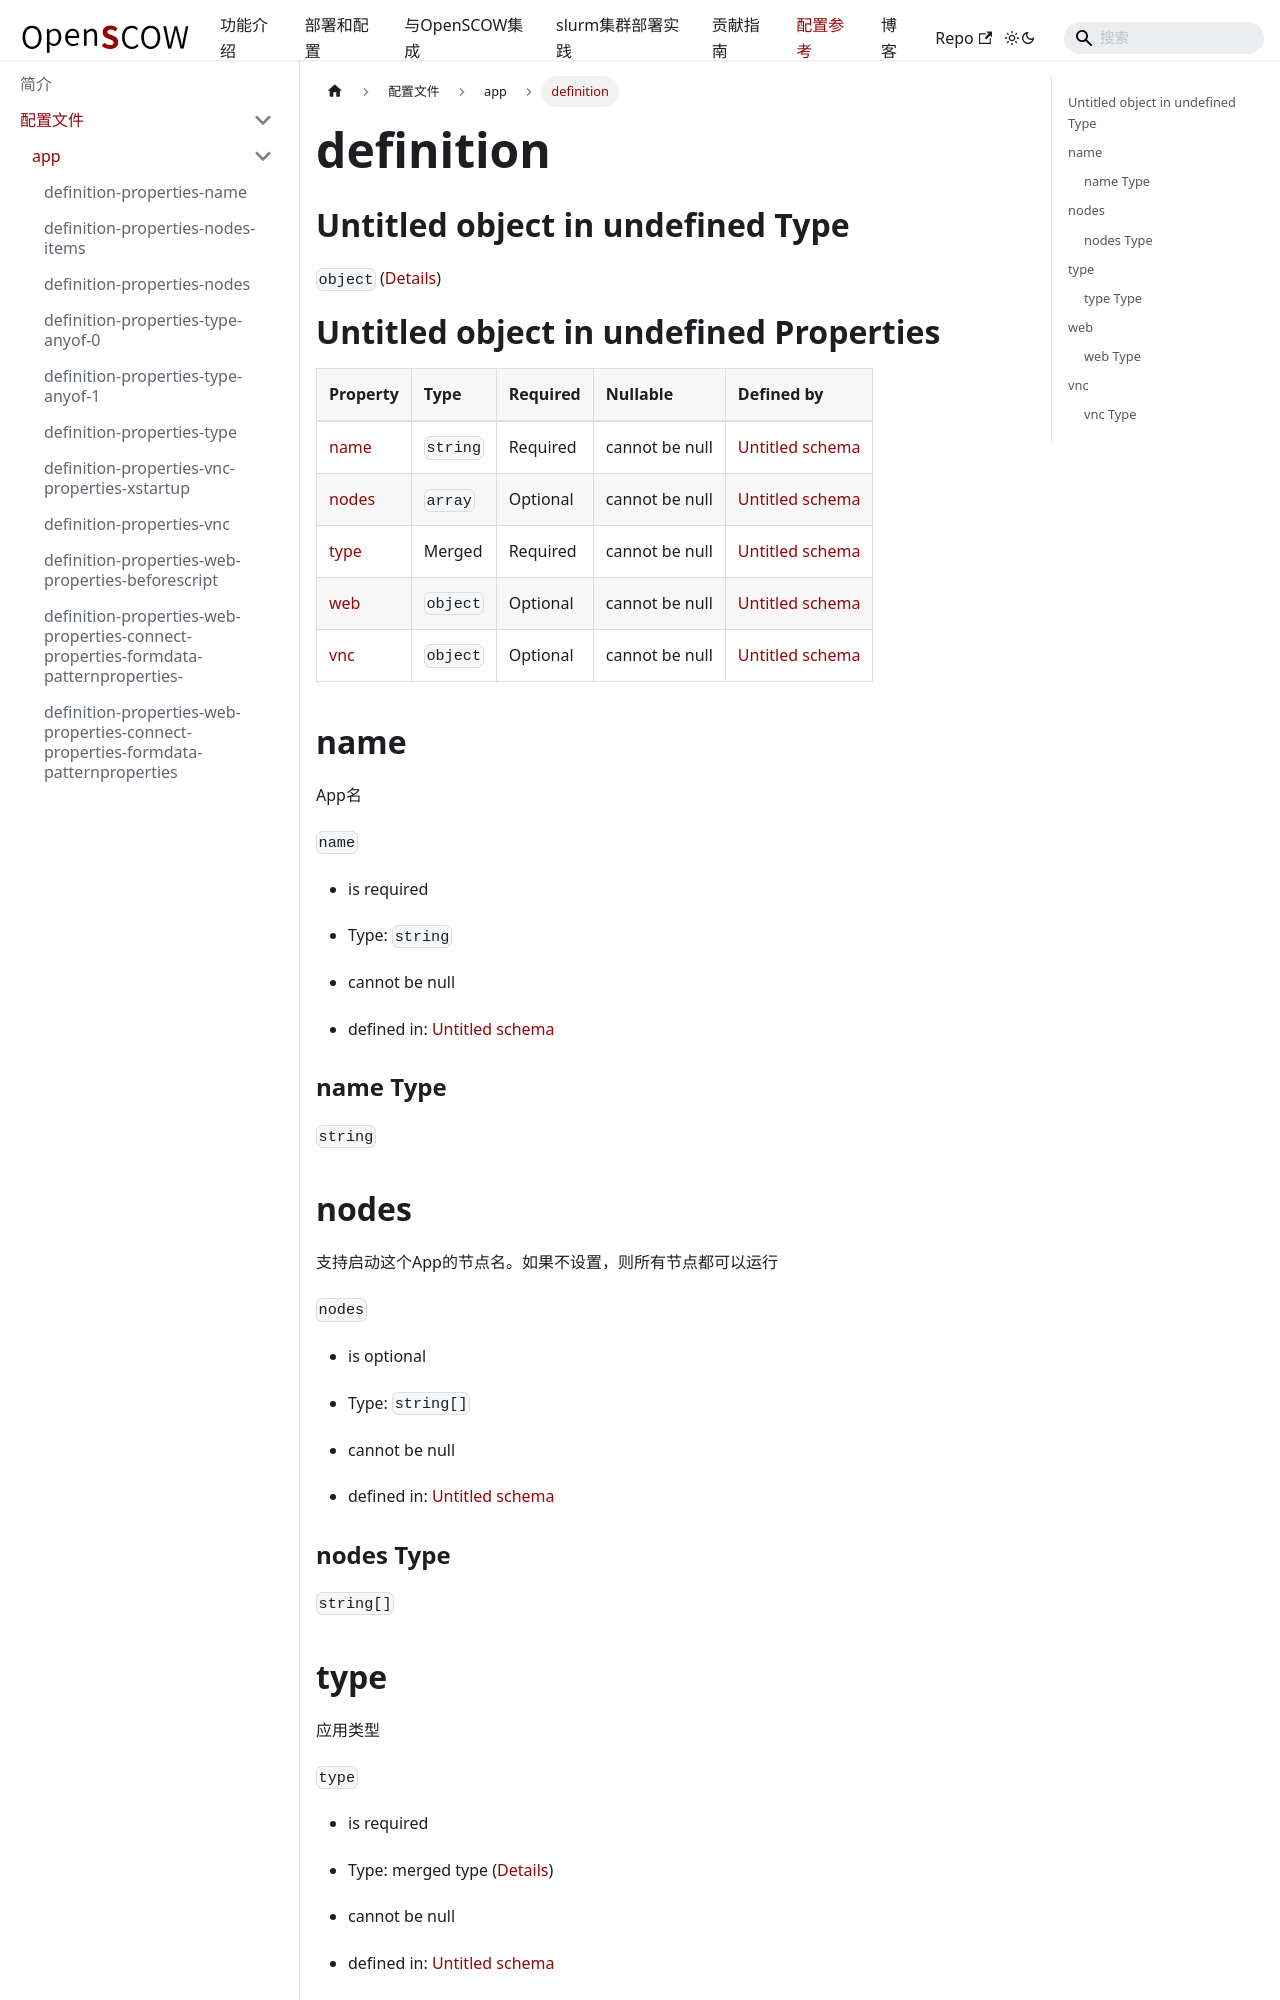

repository: PKUHPC/OpenSCOW · page: pr-preview/pr-1470/docs/refs/config/app/definition.html · generator: docusaurus

## Untitled object in undefined Type

`object` ([Details](definition.md))

# Untitled object in undefined Properties

| Property        | Type     | Required | Nullable       | Defined by                                                                      |
| :-------------- | :------- | :------- | :------------- | :------------------------------------------------------------------------------ |
| [name](#name)   | `string` | Required | cannot be null | [Untitled schema](definition-properties-name.md "undefined#/properties/name")   |
| [nodes](#nodes) | `array`  | Optional | cannot be null | [Untitled schema](definition-properties-nodes.md "undefined#/properties/nodes") |
| [type](#type)   | Merged   | Required | cannot be null | [Untitled schema](definition-properties-type.md "undefined#/properties/type")   |
| [web](#web)     | `object` | Optional | cannot be null | [Untitled schema](definition-properties-web.md "undefined#/properties/web")     |
| [vnc](#vnc)     | `object` | Optional | cannot be null | [Untitled schema](definition-properties-vnc.md "undefined#/properties/vnc")     |

## name

App名

`name`

*   is required

*   Type: `string`

*   cannot be null

*   defined in: [Untitled schema](definition-properties-name.md "undefined#/properties/name")

### name Type

`string`
